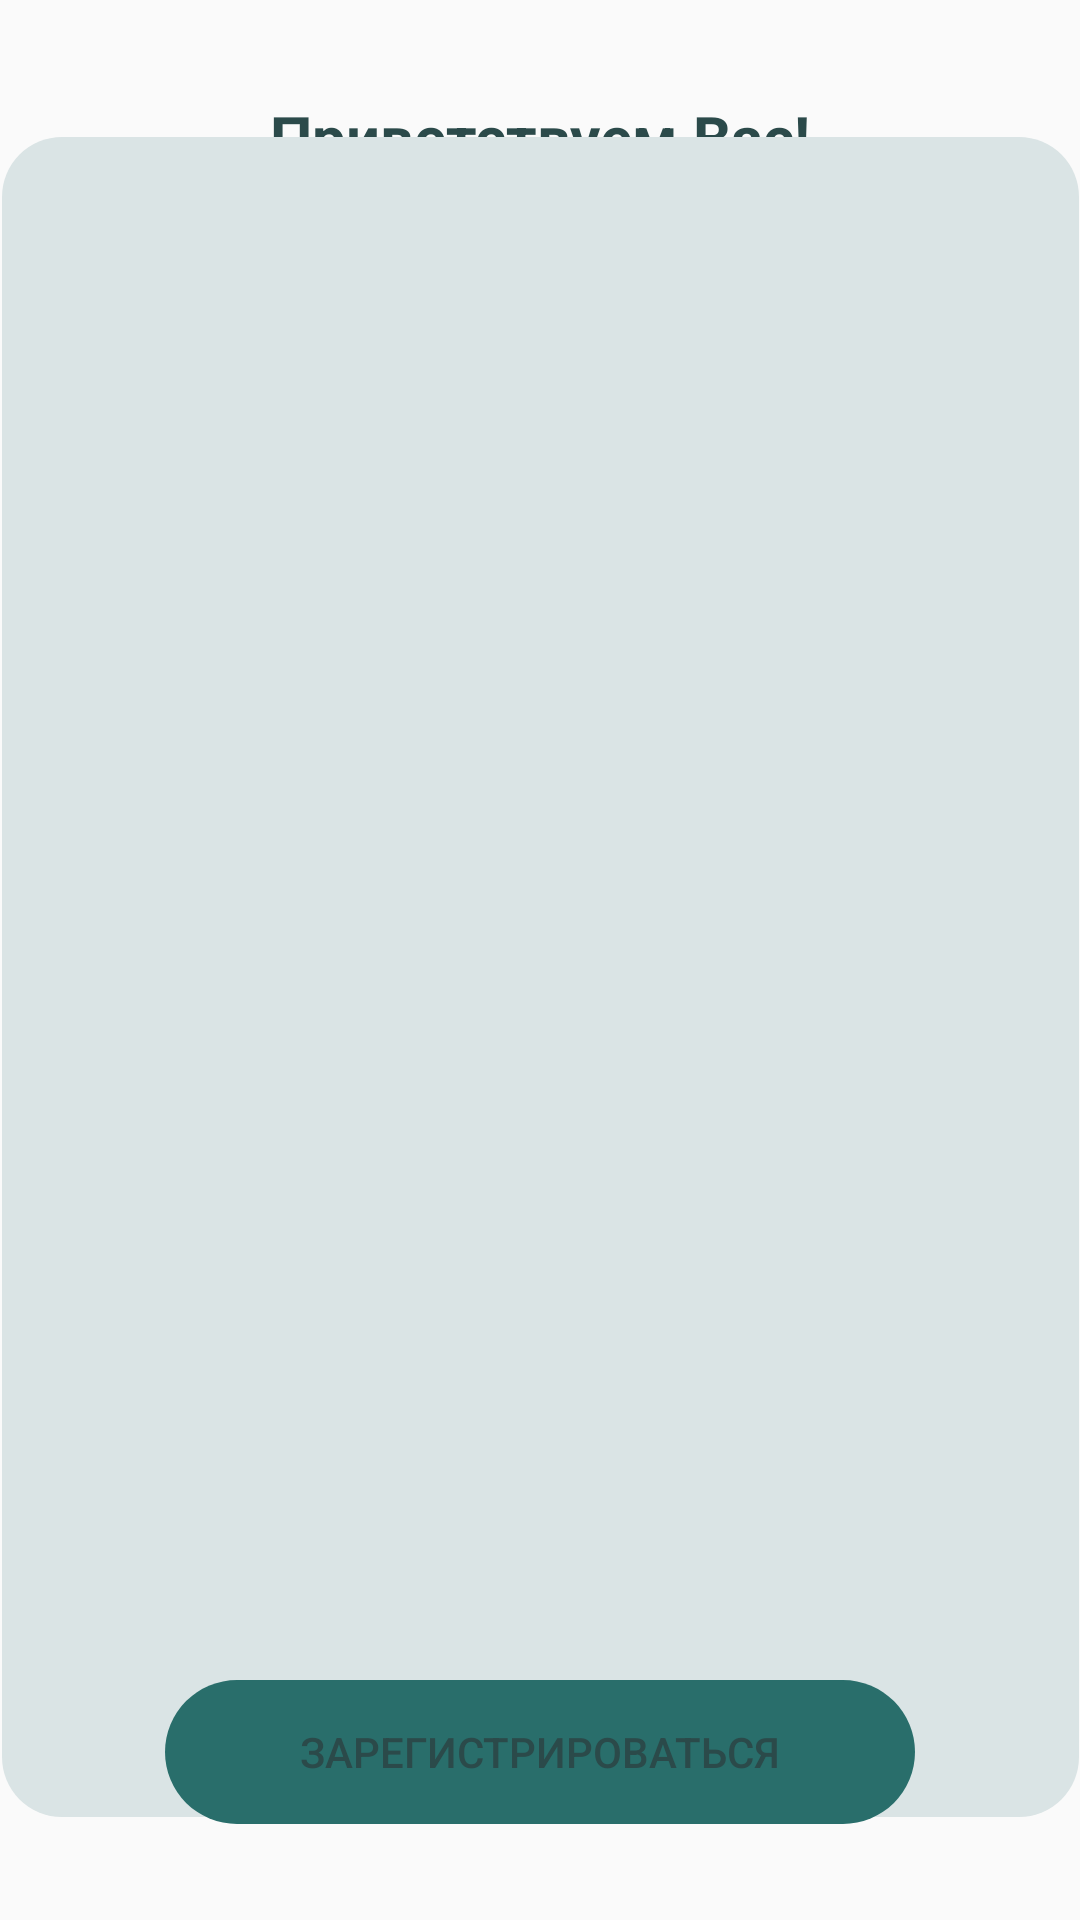

Here is an Android app screen rendered from its layout file. Give the layout XML and the strings, colors and styles it references.
<!-- AndroidManifest.xml: application theme AppTheme -->
<!-- res/layout/fragment_start_sign_up.xml -->
<?xml version="1.0" encoding="utf-8"?>
<androidx.constraintlayout.widget.ConstraintLayout xmlns:android="http://schemas.android.com/apk/res/android"
    xmlns:app="http://schemas.android.com/apk/res-auto"
    xmlns:tools="http://schemas.android.com/tools"
    android:layout_width="match_parent"
    android:layout_height="match_parent">

    <TextView
        android:id="@+id/textView"
        style="@style/HelloTextStyle"
        android:layout_width="wrap_content"
        android:layout_height="wrap_content"
        android:layout_marginTop="32dp"
        android:text="@string/start_hello"
        app:layout_constraintEnd_toEndOf="parent"
        app:layout_constraintStart_toStartOf="parent"
        app:layout_constraintTop_toTopOf="parent" />

    <TextView
        android:id="@+id/textView2"
        style="@style/IntroduceTextStyle"
        android:layout_width="359dp"
        android:layout_height="560dp"
        android:layout_marginTop="16dp"
        android:background="@drawable/start_text_shape"
        android:text="@string/start_introduce"
        app:layout_constraintBottom_toTopOf="@+id/bStartSignUp"
        app:layout_constraintEnd_toEndOf="parent"
        app:layout_constraintStart_toStartOf="parent"
        app:layout_constraintTop_toBottomOf="@+id/textView"
        app:layout_constraintVertical_bias="0.395" />

    <Button
        android:id="@+id/bStartSignUp"
        style="@style/StartButtonStyle"
        android:layout_width="wrap_content"
        android:layout_height="wrap_content"
        android:layout_marginBottom="32dp"
        android:background="@drawable/button_shape"
        android:text="Зарегистрироваться"
        app:layout_constraintBottom_toBottomOf="parent"
        app:layout_constraintEnd_toEndOf="parent"
        app:layout_constraintStart_toStartOf="parent" />
</androidx.constraintlayout.widget.ConstraintLayout>
<!-- resources referenced by this layout -->
<resources>
  <!-- drawable button_shape (drawable) -->
  <?xml version="1.0" encoding="utf-8"?>
  <shape xmlns:android="http://schemas.android.com/apk/res/android" android:shape="rectangle" >
      <corners
          android:radius="30dp" />
  
      <size
          android:width="250dp"
          android:height="30dp" />
  
  </shape>
  <!-- drawable start_text_shape (drawable) -->
  <?xml version="1.0" encoding="utf-8"?>
  <shape xmlns:android="http://schemas.android.com/apk/res/android" android:shape="rectangle" >
  
      <corners
          android:radius="20dp" />
  
  
  </shape>
  <string name="start_hello">Приветствуем Вас!</string>
  <string name="start_introduce" />
  <style name="HelloTextStyle">
          <item name="android:textColor">@color/colorPrimaryDark</item>
          <item name="android:textSize">20sp</item>
          <item name="android:textStyle">bold</item>
      </style>
  <style name="IntroduceTextStyle">
          <item name="android:backgroundTint">@color/colorPrimary</item>
          <item name="android:textColor">@color/colorPrimaryDark</item>
      </style>
  <style name="StartButtonStyle">
          <item name="android:backgroundTint">@color/colorAccent</item>
          <item name="android:textColor">@color/colorPrimaryDark</item>
      </style>
  <style name="AppTheme" parent="Theme.AppCompat.Light.NoActionBar">
          
          <item name="colorPrimary">@color/colorPrimary</item>
          <item name="colorPrimaryDark">@color/colorMain</item>
          <item name="colorAccent">@color/colorAccent</item>
      </style>
  <color name="colorPrimaryDark">#2b4a4a</color>
  <color name="colorPrimary">#dae4e5</color>
  <color name="colorAccent">#296e6b</color>
  <color name="colorMain">#69a4a2</color>
</resources>
